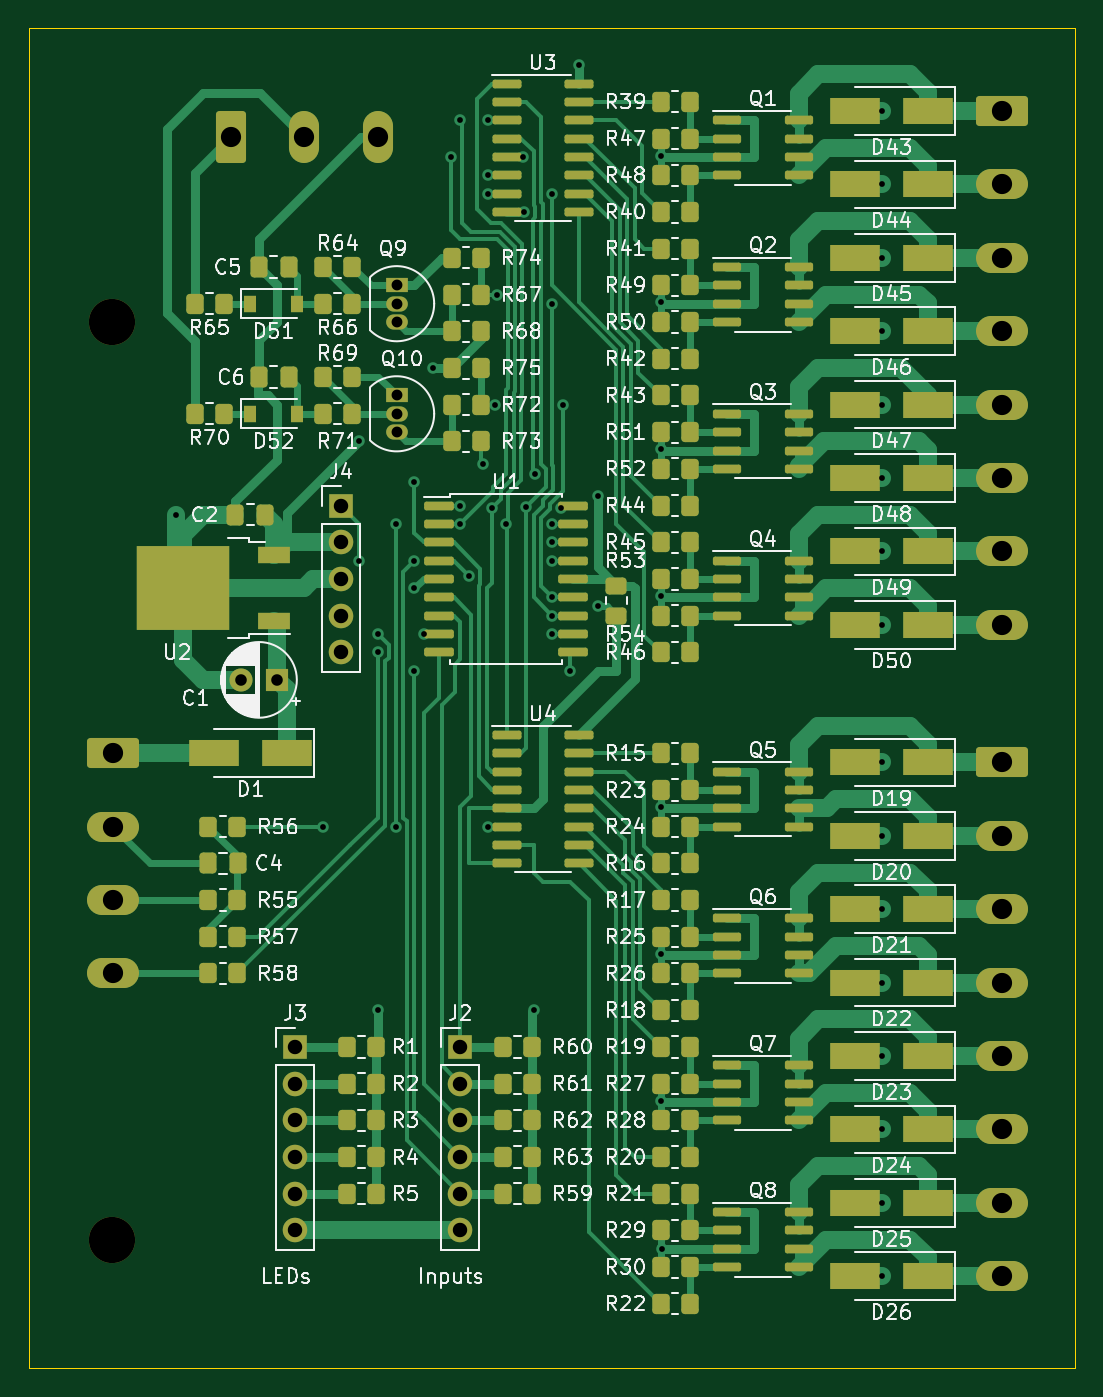
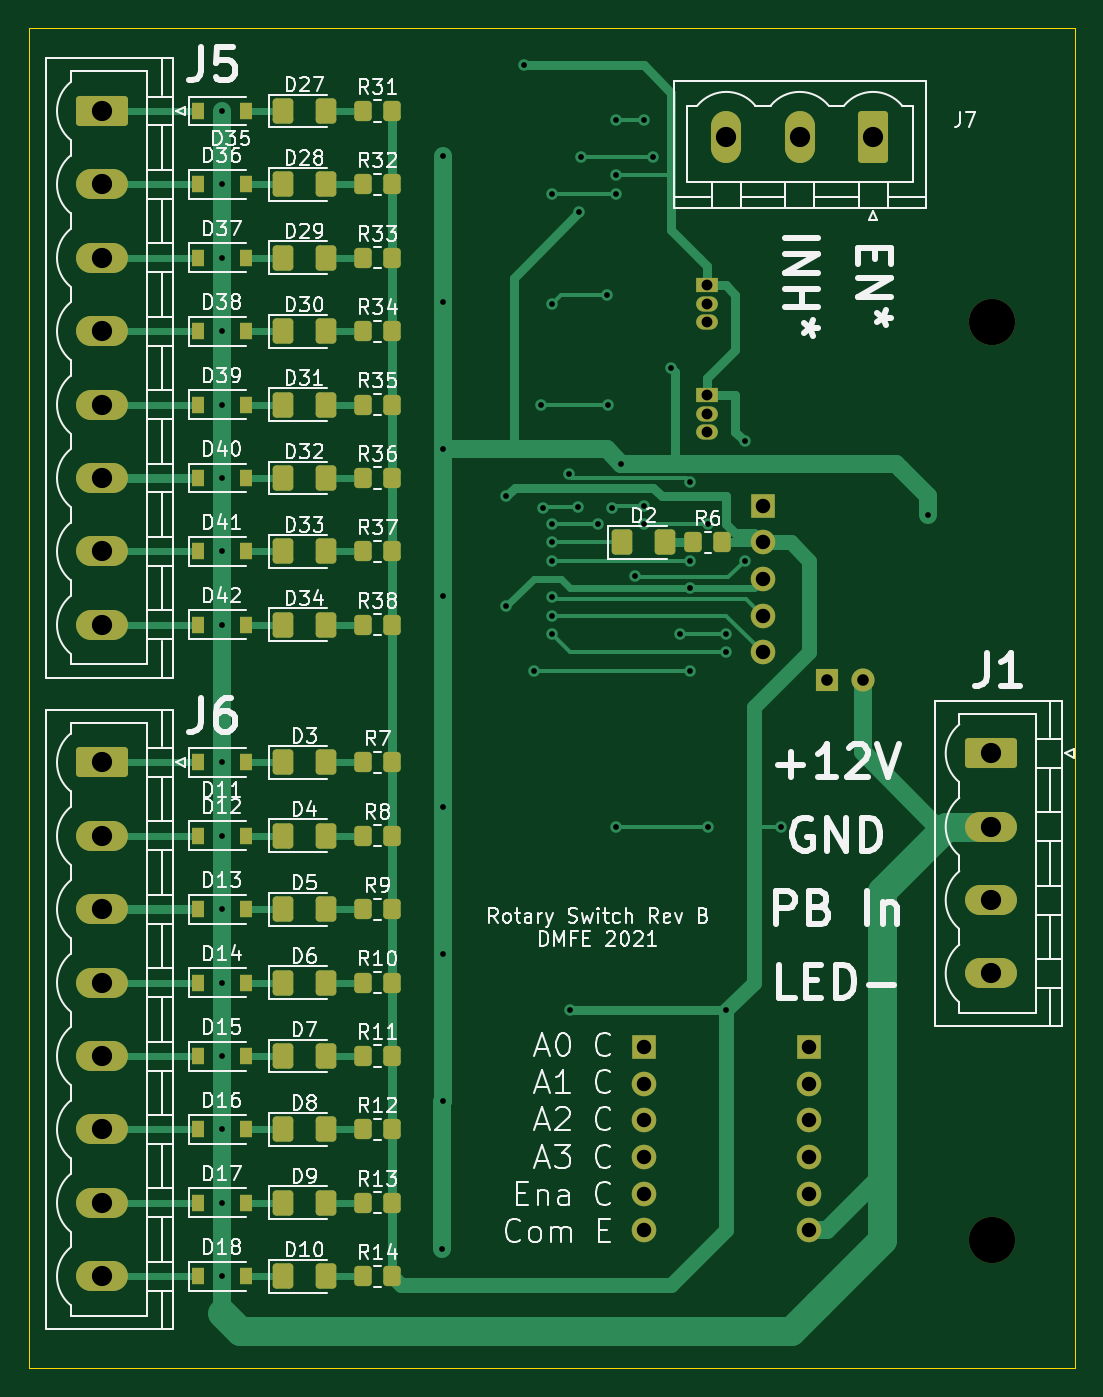
Circuit board: 8 layer files. Board 72.4 x 92.7 mm.
- bottom_copper: R_Switch-B_Cu.gbr (25956 bytes)
- bottom_mask: R_Switch-B_Mask.gbr (6907 bytes)
- bottom_silk: R_Switch-B_Silkscreen.gbr (84339 bytes)
- outline: R_Switch-Edge_Cuts.gbr (722 bytes)
- top_copper: R_Switch-F_Cu.gbr (57333 bytes)
- top_mask: R_Switch-F_Mask.gbr (13106 bytes)
- top_silk: R_Switch-F_Silkscreen.gbr (116355 bytes)
- drill: R_Switch.drl (2337 bytes)

=== bottom_copper: R_Switch-B_Cu.gbr (25956 bytes, source omitted) ===
=== bottom_mask: R_Switch-B_Mask.gbr (6907 bytes, source omitted) ===
=== bottom_silk: R_Switch-B_Silkscreen.gbr (84339 bytes, source omitted) ===
=== outline: R_Switch-Edge_Cuts.gbr ===
%TF.GenerationSoftware,KiCad,Pcbnew,(5.99.0-9393-ga28cb98626)*%
%TF.CreationDate,2021-05-07T15:11:42-07:00*%
%TF.ProjectId,R_Switch,525f5377-6974-4636-982e-6b696361645f,B*%
%TF.SameCoordinates,Original*%
%TF.FileFunction,Profile,NP*%
%FSLAX46Y46*%
G04 Gerber Fmt 4.6, Leading zero omitted, Abs format (unit mm)*
G04 Created by KiCad (PCBNEW (5.99.0-9393-ga28cb98626)) date 2021-05-07 15:11:42*
%MOMM*%
%LPD*%
G01*
G04 APERTURE LIST*
%TA.AperFunction,Profile*%
%ADD10C,0.050000*%
%TD*%
G04 APERTURE END LIST*
D10*
X119380000Y-44450000D02*
X191770000Y-44450000D01*
X191770000Y-44450000D02*
X191770000Y-137160000D01*
X191770000Y-137160000D02*
X119380000Y-137160000D01*
X119380000Y-137160000D02*
X119380000Y-44450000D01*
M02*

=== top_copper: R_Switch-F_Cu.gbr (57333 bytes, source omitted) ===
=== top_mask: R_Switch-F_Mask.gbr (13106 bytes, source omitted) ===
=== top_silk: R_Switch-F_Silkscreen.gbr (116355 bytes, source omitted) ===
=== drill: R_Switch.drl ===
M48
; DRILL file {KiCad (5.99.0-9393-ga28cb98626)} date Friday, May 07, 2021 at 03:04:02 PM
; FORMAT={-:-/ absolute / metric / decimal}
; #@! TF.CreationDate,2021-05-07T15:04:02-07:00
; #@! TF.GenerationSoftware,Kicad,Pcbnew,(5.99.0-9393-ga28cb98626)
FMAT,2
METRIC
T1C0.400
T2C0.750
T3C0.800
T4C1.000
T5C1.400
T6C3.200
%
G90
G05
T1
X129.54Y-78.105
X139.7Y-99.695
X142.24Y-73.025
X142.24Y-81.28
X143.51Y-86.36
X143.51Y-87.63
X143.51Y-112.395
X144.78Y-78.74
X144.78Y-99.695
X146.05Y-75.813
X146.05Y-81.31
X146.05Y-83.185
X146.05Y-88.9
X146.685Y-86.36
X147.32Y-67.945
X148.59Y-53.34
X149.225Y-50.8
X149.225Y-77.47
X149.225Y-78.74
X149.86Y-82.331
X150.778Y-74.578
X151.13Y-50.8
X151.13Y-54.61
X151.13Y-55.88
X151.13Y-99.695
X151.403Y-77.626
X151.664Y-70.485
X151.765Y-62.865
X152.4Y-78.74
X153.553Y-53.34
X153.67Y-57.15
X153.773Y-77.573
X154.305Y-112.395
X154.421Y-75.317
X155.575Y-55.88
X155.575Y-63.5
X155.575Y-78.74
X155.575Y-80.01
X155.575Y-81.28
X155.575Y-83.82
X155.575Y-85.09
X155.575Y-86.36
X156.227Y-77.611
X156.327Y-70.485
X156.845Y-88.9
X157.48Y-46.99
X158.75Y-76.835
X158.75Y-84.455
X163.1Y-53.245
X163.1Y-63.405
X163.1Y-73.565
X163.1Y-83.725
X163.1Y-98.33
X163.1Y-108.49
X163.1Y-118.65
X163.195Y-128.905
X178.435Y-50.165
X178.435Y-55.245
X178.435Y-60.325
X178.435Y-65.405
X178.435Y-70.485
X178.435Y-75.565
X178.435Y-80.645
X178.435Y-85.725
X178.435Y-95.25
X178.435Y-100.33
X178.435Y-105.41
X178.435Y-110.49
X178.435Y-115.57
X178.435Y-120.65
X178.435Y-125.73
X178.435Y-130.81
T2
X144.822Y-62.23
X144.822Y-63.5
X144.822Y-64.77
X144.822Y-69.85
X144.822Y-71.12
X144.822Y-72.39
T3
X134.048Y-89.535
X136.548Y-89.535
T4
X137.795Y-114.935
X137.795Y-117.475
X137.795Y-120.015
X137.795Y-122.555
X137.795Y-125.095
X137.795Y-127.635
X140.97Y-77.475
X140.97Y-80.015
X140.97Y-82.555
X140.97Y-85.095
X140.97Y-87.635
X149.225Y-114.935
X149.225Y-117.475
X149.225Y-120.015
X149.225Y-122.555
X149.225Y-125.095
X149.225Y-127.635
T5
X125.182Y-94.615
X125.182Y-99.695
X125.182Y-104.775
X125.182Y-109.855
X133.35Y-51.982
X138.43Y-51.982
X143.51Y-51.982
X186.69Y-50.165
X186.69Y-55.245
X186.69Y-60.325
X186.69Y-65.405
X186.69Y-70.485
X186.69Y-75.565
X186.69Y-80.645
X186.69Y-85.725
X186.69Y-95.25
X186.69Y-100.33
X186.69Y-105.41
X186.69Y-110.49
X186.69Y-115.57
X186.69Y-120.65
X186.69Y-125.73
X186.69Y-130.81
T6
X125.095Y-64.77
X125.095Y-128.27
T0
M30

